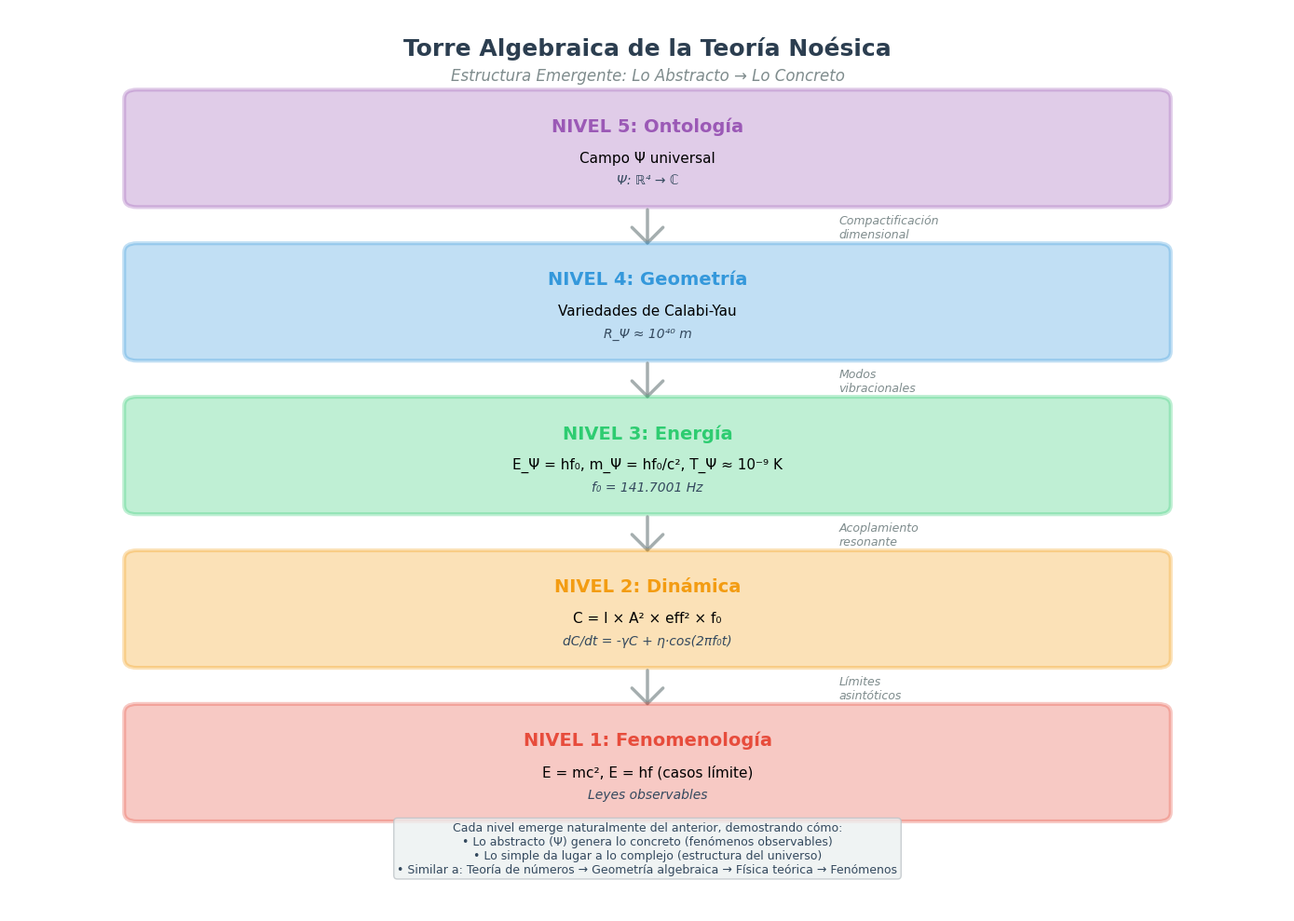
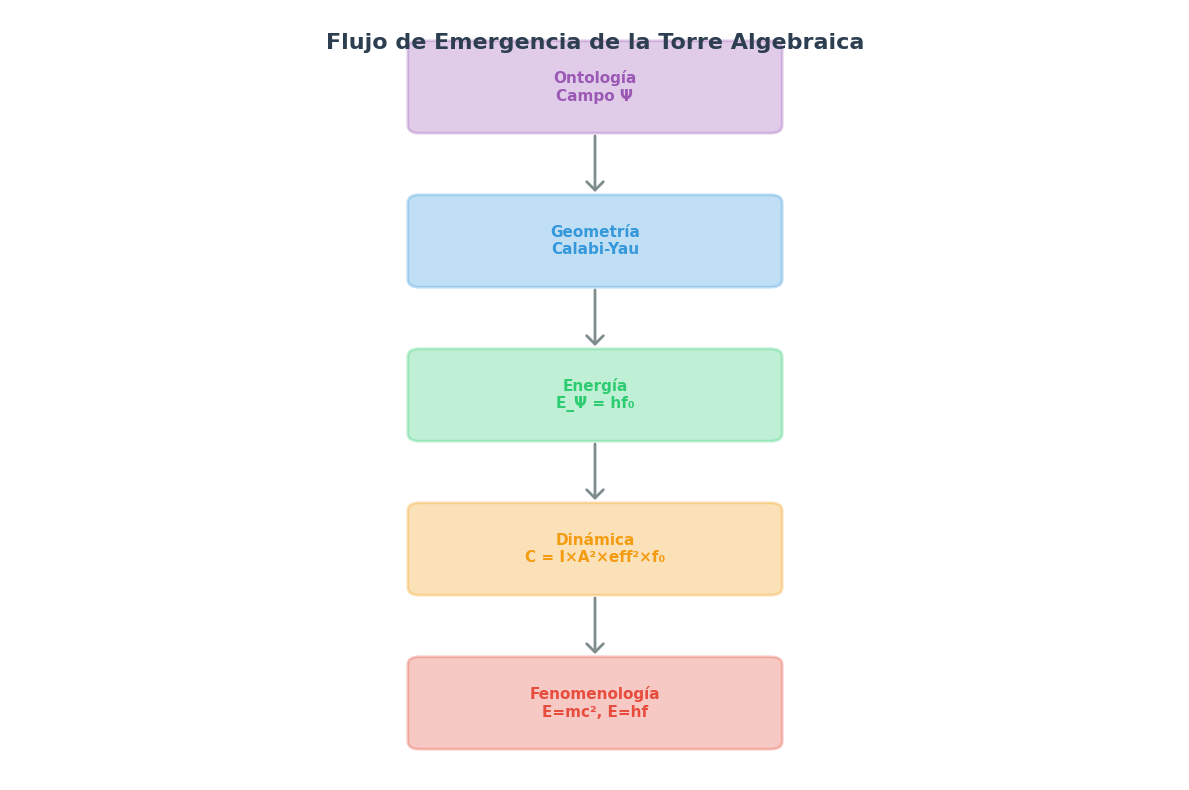

The matplotlib source for these figures, in order:
#!/usr/bin/env python3
"""
Visualización de la Torre Algebraica

Crea una visualización gráfica de la estructura de torre algebraica de 5 niveles
mostrando cómo emerge la teoría desde la ontología hasta la fenomenología.

Autor: José Manuel Mota Burruezo (JMMB Ψ✧)
Fecha: Octubre 2025
"""

import matplotlib
matplotlib.use('Agg')  # Use non-interactive backend
import matplotlib.pyplot as plt
from matplotlib.patches import FancyBboxPatch, FancyArrowPatch
from pathlib import Path

# Configuración de estilo
plt.style.use('seaborn-v0_8-darkgrid')
plt.rcParams['font.family'] = 'DejaVu Sans'
plt.rcParams['font.size'] = 10
plt.rcParams['figure.facecolor'] = 'white'


def crear_visualizacion_torre():
    """
    Crea la visualización de la torre algebraica.
    """
    fig, ax = plt.subplots(figsize=(14, 10))

    # Definir los niveles de la torre
    niveles = [
        {
            "nivel": 5,
            "nombre": "NIVEL 5: Ontología",
            "descripcion": "Campo Ψ universal",
            "ecuacion": "Ψ: ℝ⁴ → ℂ",
            "color": "#9b59b6",  # Púrpura profundo
            "y_pos": 0.85
        },
        {
            "nivel": 4,
            "nombre": "NIVEL 4: Geometría",
            "descripcion": "Variedades de Calabi-Yau",
            "ecuacion": "R_Ψ ≈ 10⁴⁰ m",
            "color": "#3498db",  # Azul
            "y_pos": 0.68
        },
        {
            "nivel": 3,
            "nombre": "NIVEL 3: Energía",
            "descripcion": "E_Ψ = hf₀, m_Ψ = hf₀/c², T_Ψ ≈ 10⁻⁹ K",
            "ecuacion": "f₀ = 141.7001 Hz",
            "color": "#2ecc71",  # Verde
            "y_pos": 0.51
        },
        {
            "nivel": 2,
            "nombre": "NIVEL 2: Dinámica",
            "descripcion": "C = I × A² × eff² × f₀",
            "ecuacion": "dC/dt = -γC + η·cos(2πf₀t)",
            "color": "#f39c12",  # Naranja
            "y_pos": 0.34
        },
        {
            "nivel": 1,
            "nombre": "NIVEL 1: Fenomenología",
            "descripcion": "E = mc², E = hf (casos límite)",
            "ecuacion": "Leyes observables",
            "color": "#e74c3c",  # Rojo
            "y_pos": 0.17
        }
    ]

    # Dibujar cada nivel como una caja
    for i, nivel in enumerate(niveles):
        # Caja principal
        box = FancyBboxPatch(
            (0.1, nivel['y_pos'] - 0.06),
            0.8,
            0.11,
            boxstyle="round,pad=0.01",
            edgecolor=nivel['color'],
            facecolor=nivel['color'],
            alpha=0.3,
            linewidth=3,
            transform=ax.transAxes
        )
        ax.add_patch(box)

        # Título del nivel
        ax.text(
            0.5, nivel['y_pos'] + 0.02,
            nivel['nombre'],
            ha='center', va='center',
            fontsize=14, fontweight='bold',
            color=nivel['color'],
            transform=ax.transAxes
        )

        # Descripción
        ax.text(
            0.5, nivel['y_pos'] - 0.015,
            nivel['descripcion'],
            ha='center', va='center',
            fontsize=11,
            color='black',
            transform=ax.transAxes
        )

        # Ecuación
        ax.text(
            0.5, nivel['y_pos'] - 0.04,
            nivel['ecuacion'],
            ha='center', va='center',
            fontsize=10,
            style='italic',
            color='#34495e',
            transform=ax.transAxes
        )

        # Flecha de emergencia al siguiente nivel (excepto el último)
        if i < len(niveles) - 1:
            arrow = FancyArrowPatch(
                (0.5, nivel['y_pos'] - 0.07),
                (0.5, niveles[i+1]['y_pos'] + 0.055),
                arrowstyle='->,head_width=0.4,head_length=0.4',
                color='#7f8c8d',
                linewidth=2.5,
                alpha=0.7,
                transform=ax.transAxes,
                mutation_scale=30
            )
            ax.add_patch(arrow)

            # Texto de la transición
            transiciones = [
                "Compactificación\ndimensional",
                "Modos\nvibracionales",
                "Acoplamiento\nresonante",
                "Límites\nasintóticos"
            ]

            mid_y = (nivel['y_pos'] - 0.07 + niveles[i+1]['y_pos'] + 0.055) / 2
            ax.text(
                0.65, mid_y,
                transiciones[i],
                ha='left', va='center',
                fontsize=9,
                style='italic',
                color='#7f8c8d',
                transform=ax.transAxes
            )

    # Título principal
    ax.text(
        0.5, 0.97,
        'Torre Algebraica de la Teoría Noésica',
        ha='center', va='top',
        fontsize=18, fontweight='bold',
        color='#2c3e50',
        transform=ax.transAxes
    )

    # Subtítulo
    ax.text(
        0.5, 0.935,
        'Estructura Emergente: Lo Abstracto → Lo Concreto',
        ha='center', va='top',
        fontsize=12,
        style='italic',
        color='#7f8c8d',
        transform=ax.transAxes
    )

    # Texto explicativo en la parte inferior
    texto_inferior = (
        'Cada nivel emerge naturalmente del anterior, demostrando cómo:\n'
        '• Lo abstracto (Ψ) genera lo concreto (fenómenos observables)\n'
        '• Lo simple da lugar a lo complejo (estructura del universo)\n'
        '• Similar a: Teoría de números → Geometría algebraica → Física teórica → Fenómenos'
    )

    ax.text(
        0.5, 0.04,
        texto_inferior,
        ha='center', va='bottom',
        fontsize=9,
        color='#34495e',
        transform=ax.transAxes,
        bbox=dict(boxstyle='round', facecolor='#ecf0f1', alpha=0.8, edgecolor='#bdc3c7')
    )

    # Configurar ejes
    ax.set_xlim(0, 1)
    ax.set_ylim(0, 1)
    ax.axis('off')

    # Ajustar layout
    plt.tight_layout()

    return fig


def crear_diagrama_flujo():
    """
    Crea un diagrama de flujo simplificado de la emergencia.
    """
    fig, ax = plt.subplots(figsize=(12, 8))

    # Definir posiciones y contenido
    boxes = [
        {"pos": (0.5, 0.9), "text": "Ontología\nCampo Ψ", "color": "#9b59b6"},
        {"pos": (0.5, 0.7), "text": "Geometría\nCalabi-Yau", "color": "#3498db"},
        {"pos": (0.5, 0.5), "text": "Energía\nE_Ψ = hf₀", "color": "#2ecc71"},
        {"pos": (0.5, 0.3), "text": "Dinámica\nC = I×A²×eff²×f₀", "color": "#f39c12"},
        {"pos": (0.5, 0.1), "text": "Fenomenología\nE=mc², E=hf", "color": "#e74c3c"}
    ]

    # Dibujar cajas
    for i, box in enumerate(boxes):
        rect = FancyBboxPatch(
            (box['pos'][0] - 0.15, box['pos'][1] - 0.05),
            0.3, 0.1,
            boxstyle="round,pad=0.01",
            edgecolor=box['color'],
            facecolor=box['color'],
            alpha=0.3,
            linewidth=2
        )
        ax.add_patch(rect)

        ax.text(
            box['pos'][0], box['pos'][1],
            box['text'],
            ha='center', va='center',
            fontsize=11, fontweight='bold',
            color=box['color']
        )

        # Flechas
        if i < len(boxes) - 1:
            arrow = FancyArrowPatch(
                (box['pos'][0], box['pos'][1] - 0.06),
                (boxes[i+1]['pos'][0], boxes[i+1]['pos'][1] + 0.06),
                arrowstyle='->,head_width=0.3,head_length=0.3',
                color='#7f8c8d',
                linewidth=2,
                mutation_scale=20
            )
            ax.add_patch(arrow)

    # Título
    ax.text(
        0.5, 0.97,
        'Flujo de Emergencia de la Torre Algebraica',
        ha='center', va='top',
        fontsize=16, fontweight='bold',
        color='#2c3e50'
    )

    # Configurar ejes
    ax.set_xlim(0, 1)
    ax.set_ylim(0, 1)
    ax.axis('off')

    plt.tight_layout()

    return fig


def main():
    """
    Función principal que genera las visualizaciones.
    """
    print("=" * 80)
    print("VISUALIZACIÓN DE LA TORRE ALGEBRAICA")
    print("=" * 80)
    print()

    # Crear directorio de resultados
    results_dir = Path("results")
    results_dir.mkdir(exist_ok=True)

    print("Generando visualizaciones...")
    print()

    # 1. Visualización completa de la torre
    print("  1. Torre algebraica completa...")
    fig1 = crear_visualizacion_torre()
    output_file1 = results_dir / "torre_algebraica_completa.png"
    fig1.savefig(output_file1, dpi=300, bbox_inches='tight', facecolor='white')
    plt.close(fig1)
    print(f"     ✓ Guardado: {output_file1}")

    # 2. Diagrama de flujo
    print("  2. Diagrama de flujo de emergencia...")
    fig2 = crear_diagrama_flujo()
    output_file2 = results_dir / "torre_algebraica_flujo.png"
    fig2.savefig(output_file2, dpi=300, bbox_inches='tight', facecolor='white')
    plt.close(fig2)
    print(f"     ✓ Guardado: {output_file2}")

    print()
    print("=" * 80)
    print("VISUALIZACIONES COMPLETADAS")
    print("=" * 80)
    print()
    print("Archivos generados:")
    print(f"  • {output_file1}")
    print(f"  • {output_file2}")
    print()
    print("Estas visualizaciones demuestran la estructura emergente de la")
    print("teoría noésica desde los principios abstractos hasta los fenómenos")
    print("observables concretos.")
    print()


if __name__ == "__main__":
    main()
